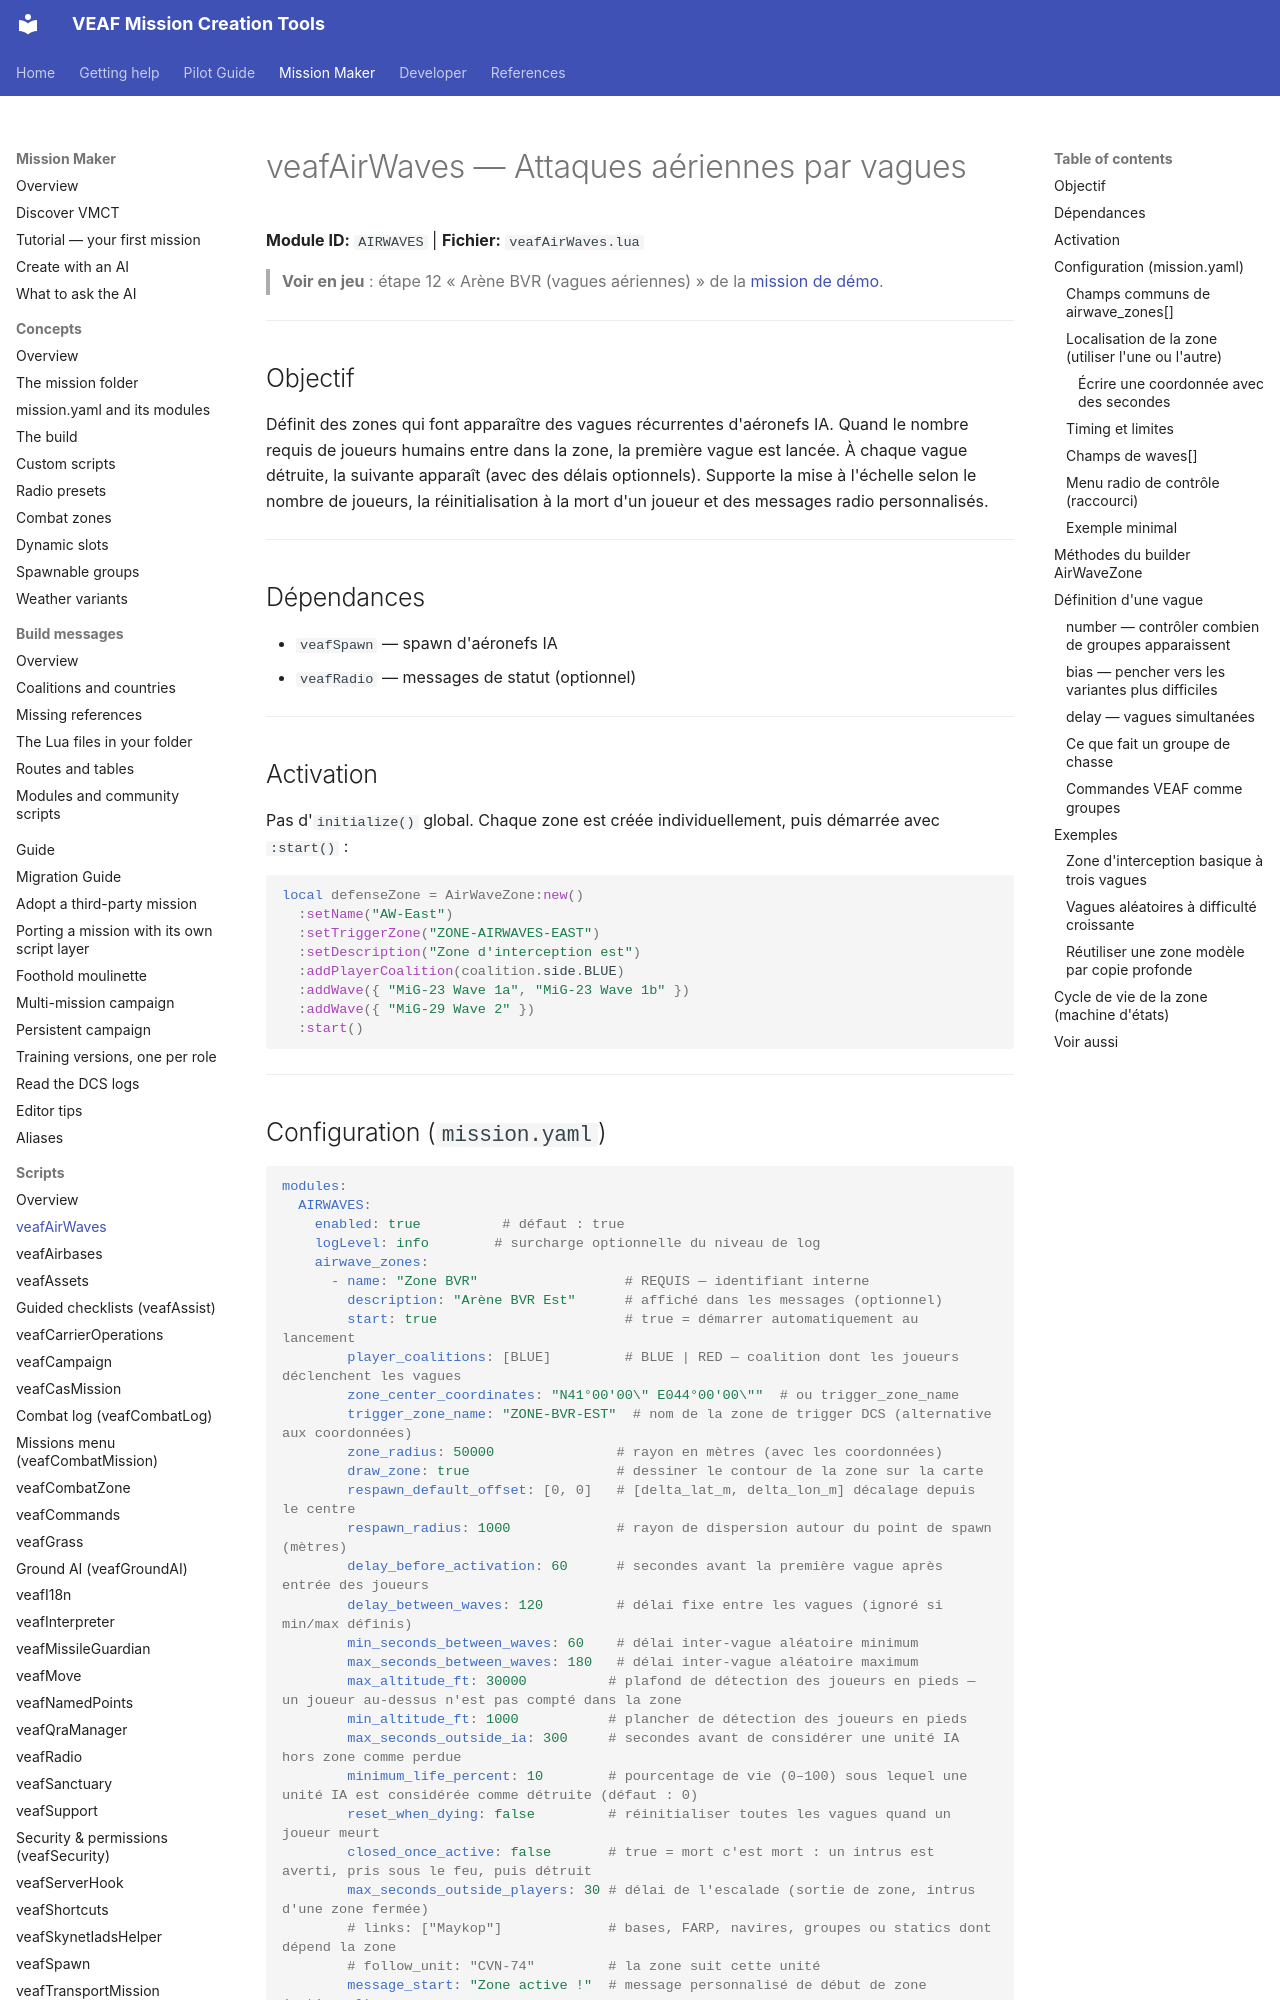

repository: VEAF/VEAF-Mission-Creation-Tools · page: mission-maker/scripts/veafAirWaves/index.html · generator: mkdocs

# veafAirWaves — Attaques aériennes par vagues

**Module ID:** `AIRWAVES` | **Fichier:** `veafAirWaves.lua`

> **Voir en jeu** : étape 12 « Arène BVR (vagues aériennes) » de la [mission de démo](https://github.com/VEAF/VEAF-Demo-Mission-v6#la-visite-guidée).

---

## Objectif

Définit des zones qui font apparaître des vagues récurrentes d'aéronefs IA. Quand le nombre requis de joueurs humains entre dans la zone, la première vague est lancée. À chaque vague détruite, la suivante apparaît (avec des délais optionnels). Supporte la mise à l'échelle selon le nombre de joueurs, la réinitialisation à la mort d'un joueur et des messages radio personnalisés.

---

## Dépendances

- `veafSpawn` — spawn d'aéronefs IA
- `veafRadio` — messages de statut (optionnel)

---

## Activation

Pas d'`initialize()` global. Chaque zone est créée individuellement, puis démarrée avec `:start()` :

```lua
local defenseZone = AirWaveZone:new()
  :setName("AW-East")
  :setTriggerZone("ZONE-AIRWAVES-EAST")
  :setDescription("Zone d'interception est")
  :addPlayerCoalition(coalition.side.BLUE)
  :addWave({ "MiG-23 Wave 1a", "MiG-23 Wave 1b" })
  :addWave({ "MiG-29 Wave 2" })
  :start()
```

---
